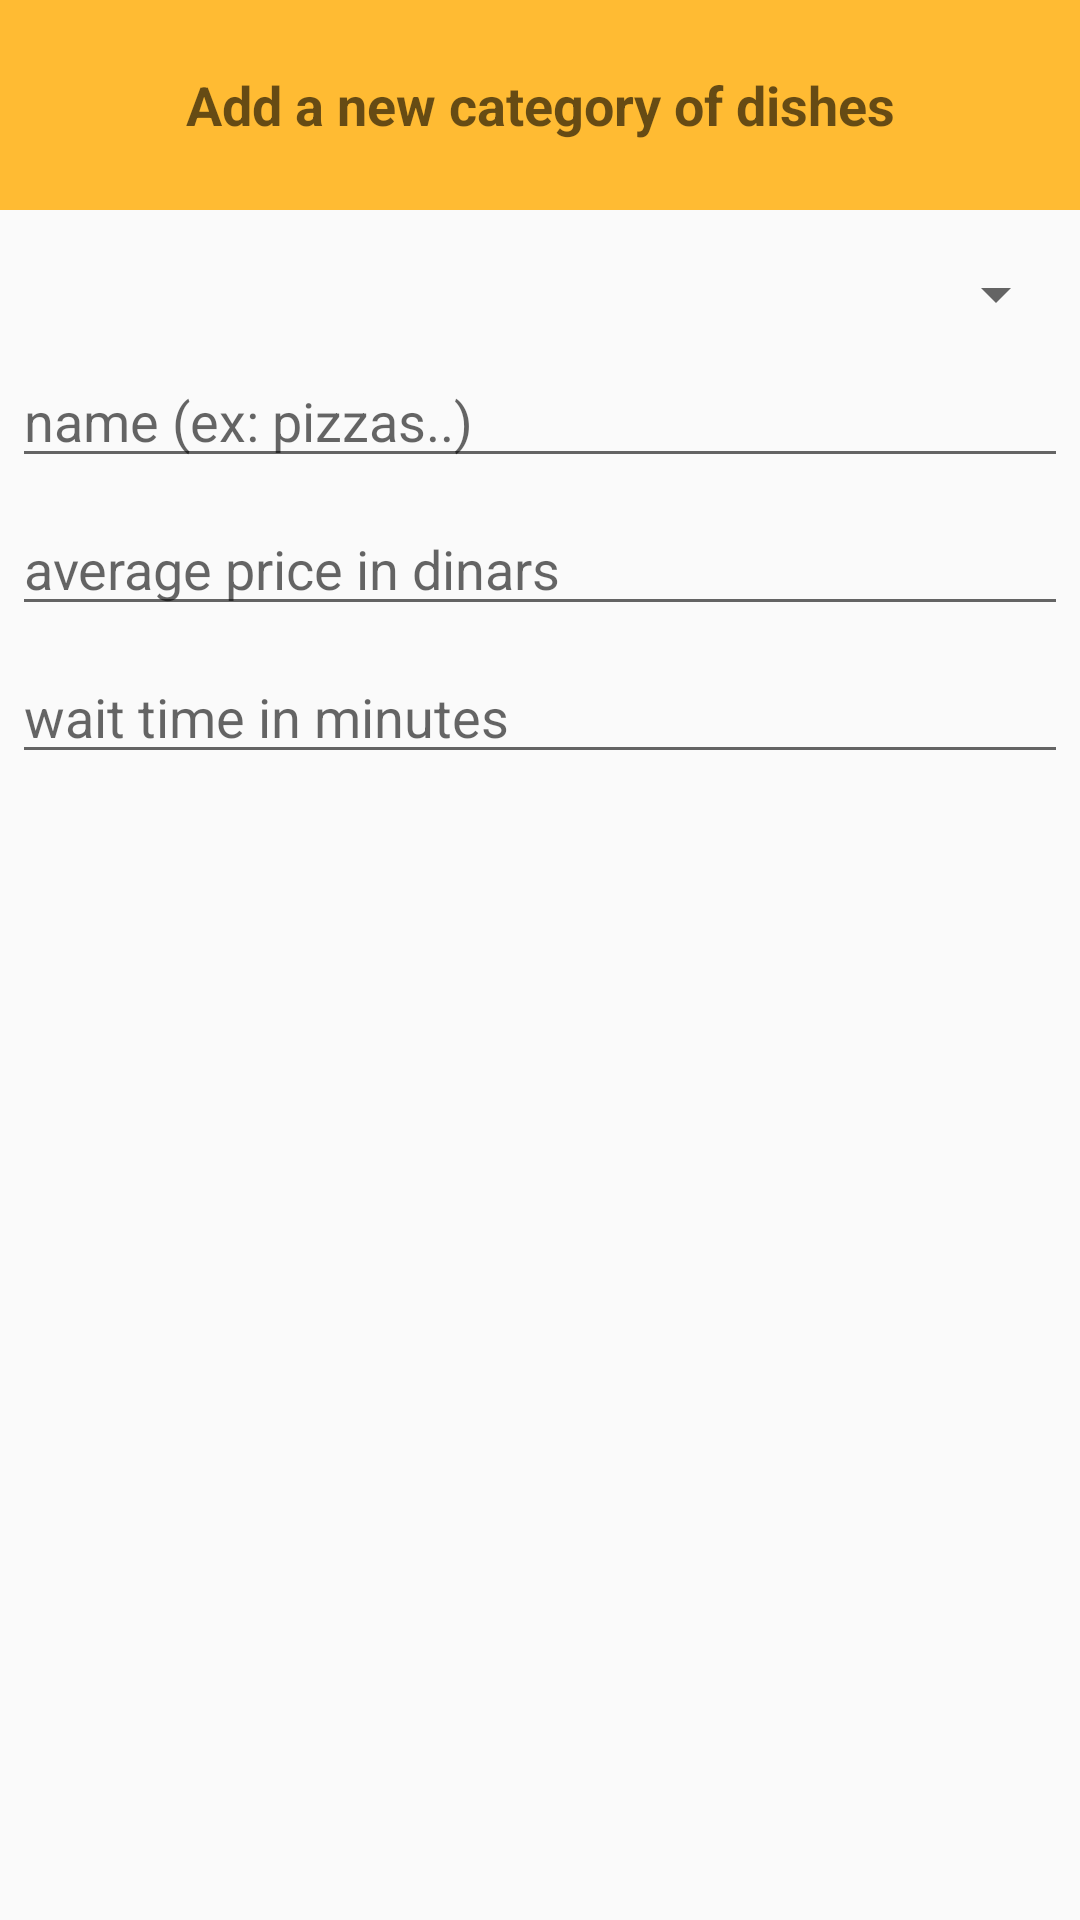

This screen was rendered from an Android layout file. Write that file and the resources it references.
<!-- AndroidManifest.xml: application theme AppTheme -->
<!-- res/layout/create_category_dialog.xml -->
<LinearLayout xmlns:android="http://schemas.android.com/apk/res/android"
        xmlns:tools="http://schemas.android.com/tools"
        android:orientation="vertical"
        android:layout_gravity="center"
        android:layout_width="wrap_content"
        android:layout_height="wrap_content">
    <RelativeLayout
            android:layout_width="match_parent"
            android:layout_height="70dp">

        <ImageView
                android:layout_width="match_parent"
                android:layout_height="match_parent"
                android:scaleType="center"
                android:background="#FFFFBB33"
                android:contentDescription="@string/app_name" />

        <TextView
                android:layout_width="match_parent"
                android:layout_height="wrap_content"
                android:layout_centerVertical="true"
                android:padding="10dp"
                android:textAlignment="center"
                android:text="Add a new category of dishes"
                android:textAppearance="@style/TextAppearance.AppCompat.Medium"
                android:textStyle="bold" />
    </RelativeLayout>

    <Spinner
            android:layout_marginTop="16dp"
            android:layout_marginLeft="4dp"
            android:layout_marginRight="4dp"
            android:layout_marginBottom="4dp"
            android:id="@+id/spinner"
            android:layout_width="match_parent"
            android:layout_height="wrap_content"/>
    <EditText
            android:id="@+id/name"
            android:layout_width="match_parent"
            android:layout_height="wrap_content"
            android:layout_marginTop="4dp"
            android:layout_marginLeft="4dp"
            android:layout_marginRight="4dp"
            android:layout_marginBottom="4dp"
            android:hint="name (ex: pizzas..)" />
    <EditText
            android:id="@+id/average_price"
            android:layout_width="match_parent"
            android:layout_height="wrap_content"
            android:layout_marginTop="4dp"
            android:layout_marginLeft="4dp"
            android:layout_marginRight="4dp"
            android:layout_marginBottom="4dp"
            android:inputType="numberDecimal"
            android:hint="average price in dinars"/>
    <EditText
            android:id="@+id/wait_time"
            android:inputType="number"
            android:layout_width="match_parent"
            android:layout_height="wrap_content"
            android:layout_marginTop="4dp"
            android:layout_marginLeft="4dp"
            android:layout_marginRight="4dp"
            android:layout_marginBottom="16dp"
            android:hint="wait time in minutes"/>
</LinearLayout>
<!-- resources referenced by this layout -->
<resources>
  <string name="app_name">Bringo</string>
  <style name="AppTheme" parent="Theme.AppCompat.Light.NoActionBar">
          
          <item name="colorPrimary">@color/colorPrimary</item>
          <item name="colorPrimaryDark">@color/colorPrimaryDark</item>
          <item name="colorAccent">@color/colorAccent</item>
      </style>
  <color name="colorPrimary">#FF5722</color>
  <color name="colorPrimaryDark">#E64A19</color>
  <color name="colorAccent">#FF5252</color>
</resources>
